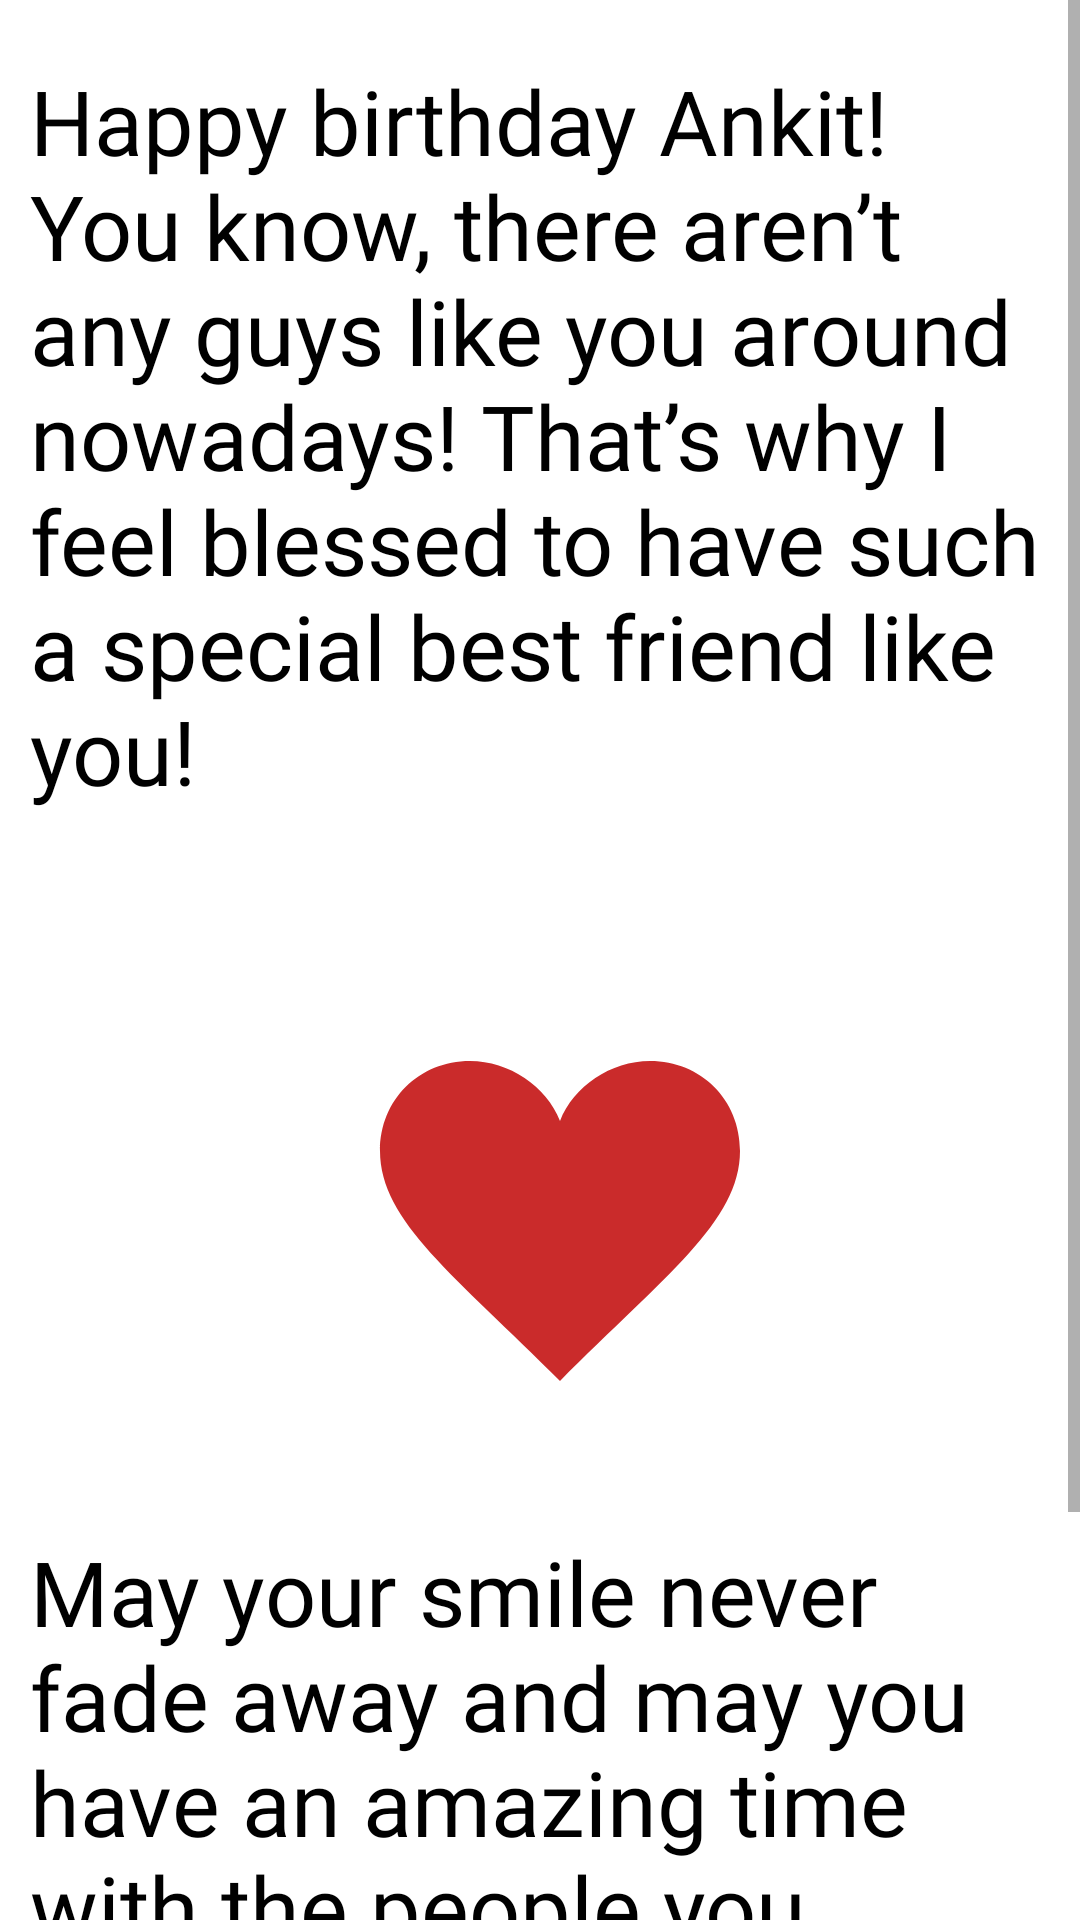

Android layout source for this screen:
<!-- AndroidManifest.xml: application theme Theme.Birthdaywish -->
<!-- res/layout/activity_secret.xml -->
<?xml version="1.0" encoding="utf-8"?>
<RelativeLayout xmlns:android="http://schemas.android.com/apk/res/android"
    xmlns:app="http://schemas.android.com/apk/res-auto"
    xmlns:tools="http://schemas.android.com/tools"
    android:layout_width="match_parent"
    android:layout_height="match_parent"
    android:background="@drawable/backgr"
    tools:context=".secret">
    <ScrollView
        android:layout_width="match_parent"
        android:layout_height="match_parent">
        <RelativeLayout
            android:layout_width="match_parent"
            android:layout_height="match_parent">

    <TextView
        android:id="@+id/msg"
        android:layout_width="wrap_content"
        android:layout_height="wrap_content"
        android:paddingTop="20dp"
        android:paddingBottom="20dp"
        android:paddingLeft="10dp"
        android:paddingRight="10dp"
        android:text="Happy birthday Ankit!


You know, there aren’t any
guys like you around nowadays!
That’s why I feel blessed to have
such a special best friend like you!"
        android:textSize="30dp"
        android:fontFamily="@font/lobster"
        android:textColor="@color/black"

        tools:ignore="HardcodedText" />
    <RelativeLayout
        android:id="@+id/imghrt"
        android:layout_width="200dp"
        android:layout_height="200dp"
        android:layout_below="@+id/msg"
        android:layout_centerHorizontal="true"
        android:background="@drawable/custom_shapes">
    </RelativeLayout>
    <TextView
        android:id="@+id/txtmsg"
        android:layout_width="wrap_content"
        android:layout_height="wrap_content"
        android:layout_below="@+id/imghrt"
        android:textSize="30dp"
        android:paddingLeft="10dp"
        android:paddingRight="10dp"
        android:paddingTop="20dp"
        android:textColor="@color/black"
        android:fontFamily="@font/lobster"
        android:text="May your smile never fade away and may you have an amazing time with the people you love.Have a nice day ahead…">

    </TextView>

    <Button
        android:id="@+id/button"
        android:layout_width="wrap_content"
        android:layout_height="wrap_content"
        android:layout_below="@+id/txtmsg"
        android:layout_centerHorizontal="true"
        android:layout_marginTop="20dp"
        android:paddingTop="20dp"
        android:paddingBottom="20dp"
        android:text="Click to next level"
        android:textSize="20dp"
        android:textStyle="bold"

        android:textColor="@color/red"
        app:backgroundTint="#78DAE6" />
        </RelativeLayout>
    </ScrollView>
</RelativeLayout>
<!-- resources referenced by this layout -->
<resources>
  <color name="black">#FF000000</color>
  <color name="red">#FF0000</color>
  <!-- drawable custom_shapes (drawable) -->
  <?xml version="1.0" encoding="utf-8"?>
  <vector xmlns:android="http://schemas.android.com/apk/res/android"
      android:height="300dp"
      android:width="300dp"
      android:viewportWidth="30"
      android:viewportHeight="30">
      
      <path android:fillColor="#d9c10606"
          android:pathData="M20.5,9.5
                          c-1.955,0,-3.83,1.268,-4.5,3
                          c-0.67,-1.732,-2.547,-3,-4.5,-3
                          C8.957,9.5,7,11.432,7,14
                          c0,3.53,3.793,6.257,9,11.5
                          c5.207,-5.242,9,-7.97,9,-11.5
                          C25,11.432,23.043,9.5,20.5,9.5z" />
  </vector>
  <style name="Theme.Birthdaywish" parent="Theme.MaterialComponents.DayNight.NoActionBar">
          
          <item name="colorPrimary">@color/colorPrimary</item>
          <item name="colorPrimaryVariant">@color/colorPrimaryDark</item>
          <item name="colorOnPrimary">@color/lite_orange</item>
          
          <item name="android:statusBarColor" tools:targetApi="l">?attr/colorPrimaryVariant</item>
          
      </style>
  <color name="colorPrimary">@color/orange</color>
  <color name="colorPrimaryDark">@color/orange</color>
  <color name="lite_orange">#FFF1EC</color>
  <color name="orange">#F4511E</color>
</resources>
